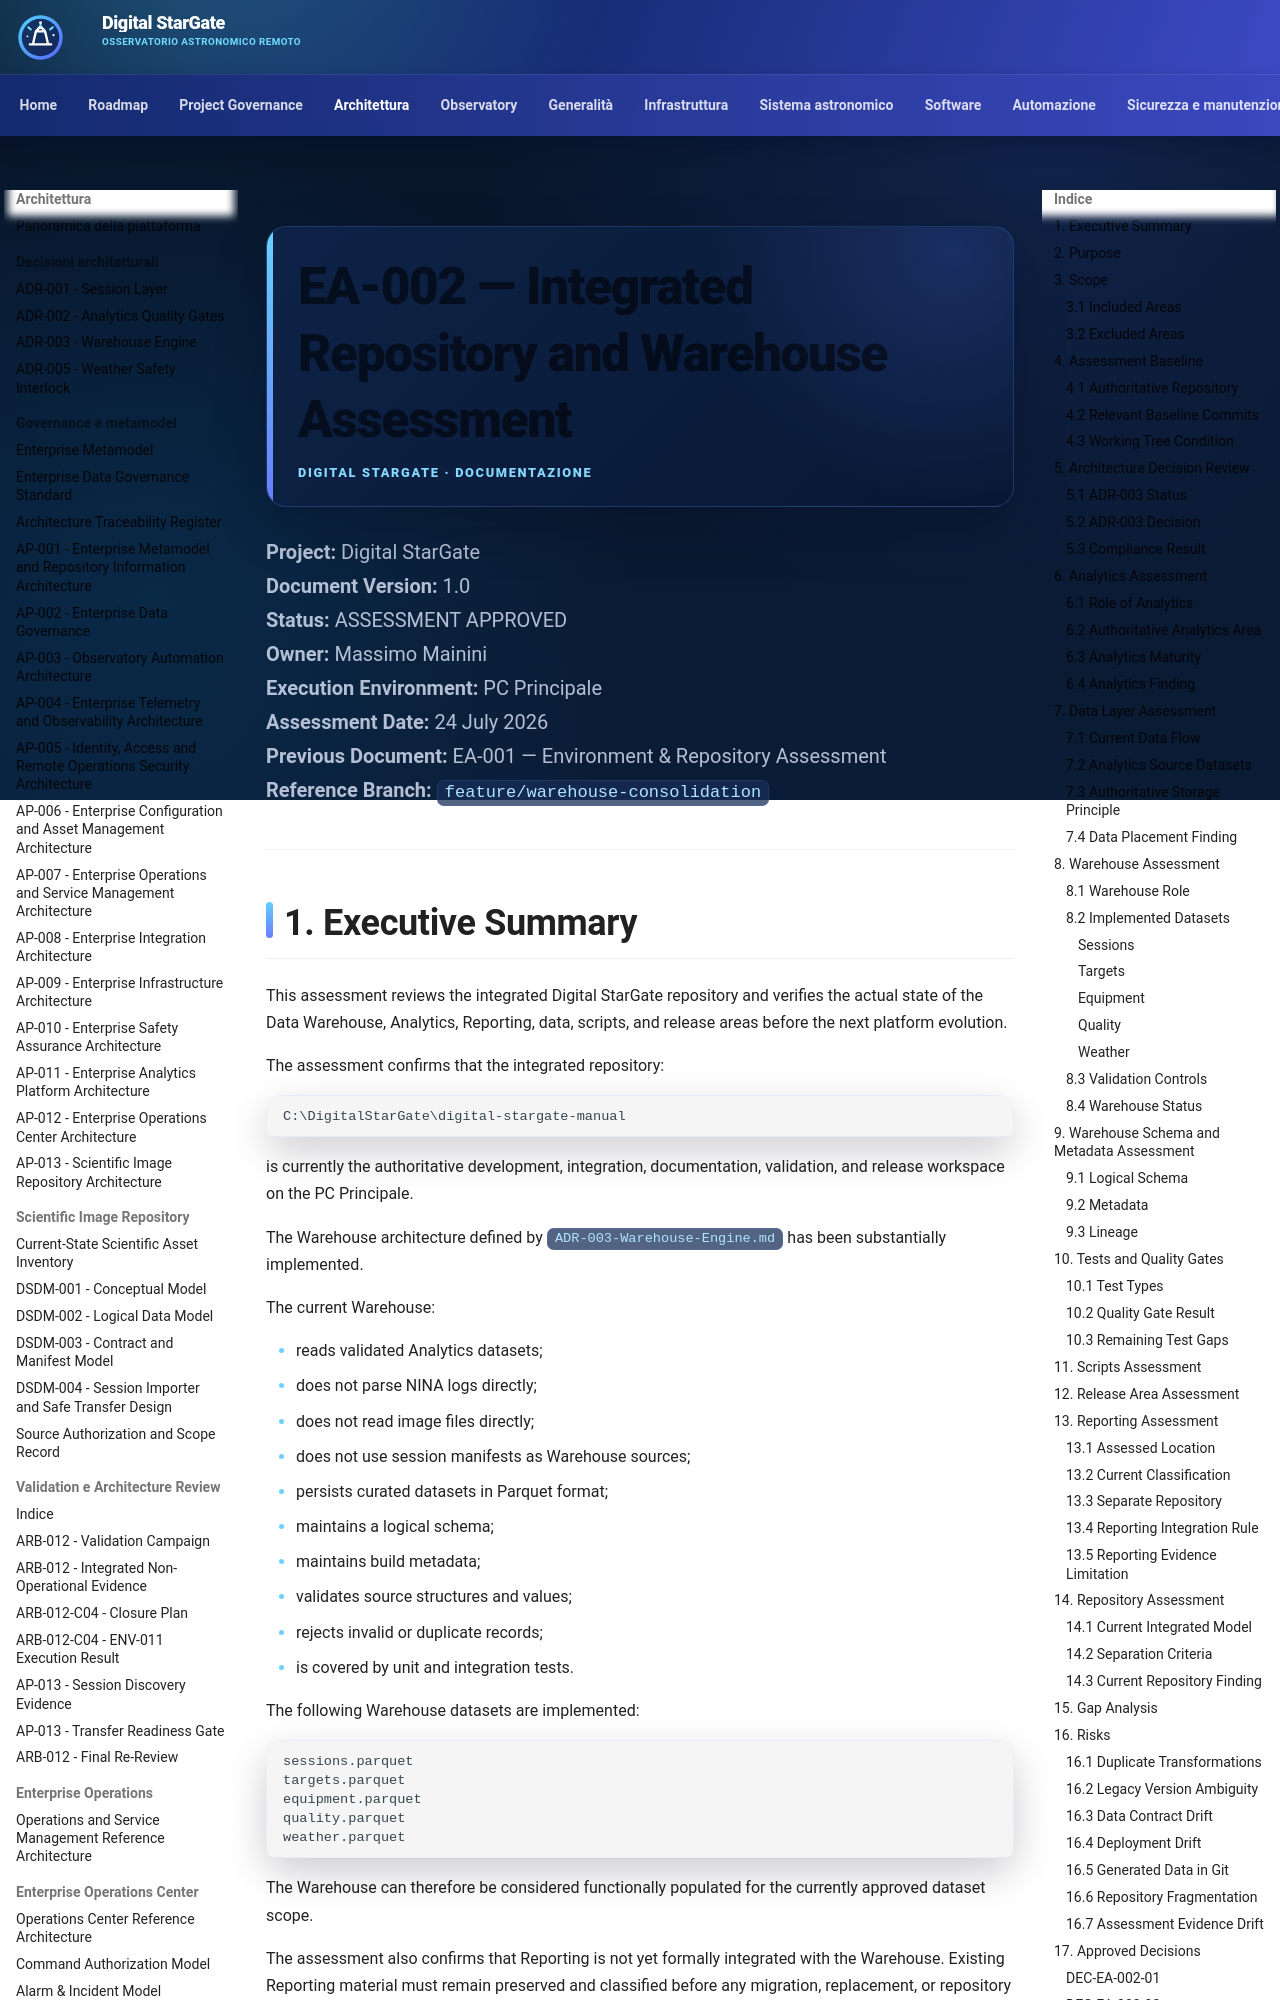

repository: maininimassimo-bit/digital-stargate-manual · page: architecture/assessments/EA-002-Integrated-Repository-and-Warehouse-Assessment/index.html · generator: mkdocs

# EA-002 — Integrated Repository and Warehouse Assessment

**Project:** Digital StarGate  
**Document Version:** 1.0  
**Status:** ASSESSMENT APPROVED  
**Owner:** Massimo Mainini  
**Execution Environment:** PC Principale  
**Assessment Date:** 24 July 2026  
**Previous Document:** EA-001 — Environment & Repository Assessment  
**Reference Branch:** `feature/warehouse-consolidation`

---
